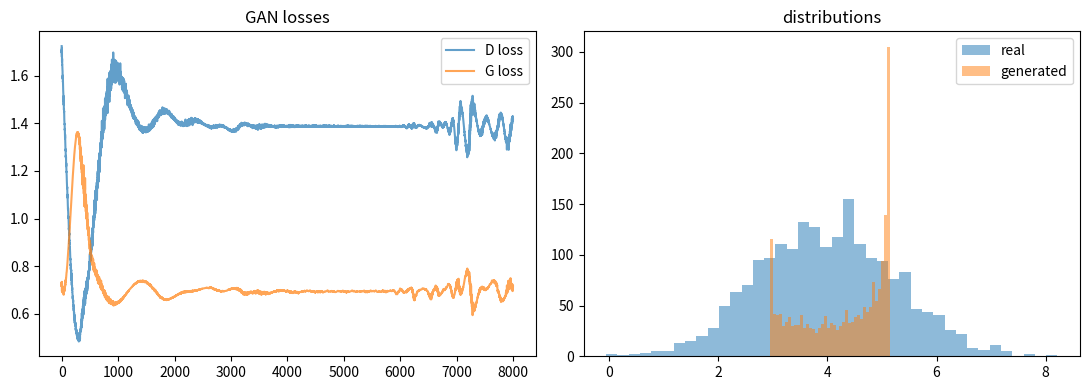

Write Python code to recreate this figure.
# PS10: Basic GAN from scratch (numpy) learning a 1-D Gaussian. Shows generator/discriminator losses + histogram.
import numpy as np
import matplotlib.pyplot as plt
rng = np.random.default_rng(0)

REAL_MEAN, REAL_STD = 4.0, 1.25                 # the distribution G must learn
H = 32
def init(i, o): return rng.normal(0, 0.5, (i, o)), np.zeros(o)
G = {}; Dn = {}
G['W1'], G['b1'] = init(1, H); G['W2'], G['b2'] = init(H, 1); G['Wz'] = rng.normal(0, 0.5, (1, 1))   # generator: noise -> fake sample
Dn['W1'], Dn['b1'] = init(1, H); Dn['W2'], Dn['b2'] = init(H, 1)   # discriminator: sample -> P(real)
sig = lambda x: 1 / (1 + np.exp(-x))

class Adam:
    def __init__(s, P, lr): s.P, s.lr, s.t = P, lr, 0; s.m = {k: np.zeros_like(x) for k, x in P.items()}; s.v = {k: np.zeros_like(x) for k, x in P.items()}
    def step(s, g):
        s.t += 1
        for k in g:
            s.m[k] = 0.9*s.m[k] + 0.1*g[k]; s.v[k] = 0.999*s.v[k] + 0.001*g[k]**2
            s.P[k] -= s.lr * (s.m[k]/(1-0.9**s.t)) / (np.sqrt(s.v[k]/(1-0.999**s.t)) + 1e-8)
optG, optD = Adam(G, 3e-4), Adam(Dn, 3e-4)

def gen(z):
    g = np.tanh(z @ G['W1'] + G['b1']); return g @ G['W2'] + G['b2'] + z @ G['Wz'], g
def disc(x):
    h = np.tanh(x @ Dn['W1'] + Dn['b1']); return sig(h @ Dn['W2'] + Dn['b2']), h
def disc_back(x, h, dlogit):                    # gradients of D params and of its input x
    gD = {'W2': h.T @ dlogit, 'b2': dlogit.sum(0)}
    dpre = (dlogit @ Dn['W2'].T) * (1 - h**2)
    gD['W1'] = x.T @ dpre; gD['b1'] = dpre.sum(0)
    return gD, dpre @ Dn['W1'].T

B = 256; dl, gl = [], []
for it in range(8000):
    real = rng.normal(REAL_MEAN, REAL_STD, (B, 1)); z = rng.normal(0, 1, (B, 1))
    fake, g_h = gen(z)
    # ---- train D: real -> 1, fake -> 0 ----
    pr, hr = disc(real); pf, hf = disc(fake)
    g1, _ = disc_back(real, hr, (pr - 1) / B); g2, _ = disc_back(fake, hf, pf / B)
    optD.step({k: g1[k] + g2[k] for k in g1})
    dl.append(-np.mean(np.log(pr+1e-9)) - np.mean(np.log(1-pf+1e-9)))
    # ---- train G: make D say "real" (non-saturating loss) ----
    pf, hf = disc(fake)
    _, dx = disc_back(fake, hf, (pf - 1) / B)    # gradient flowing back into the fake sample
    gG = {'W2': g_h.T @ dx, 'b2': dx.sum(0)}
    dpre = (dx @ G['W2'].T) * (1 - g_h**2)
    gG['W1'] = z.T @ dpre; gG['b1'] = dpre.sum(0); gG['Wz'] = z.T @ dx
    optG.step(gG)
    gl.append(-np.mean(np.log(pf+1e-9)))
    if it % 2000 == 0: print(f"iter {it}  D_loss {dl[-1]:.3f}  G_loss {gl[-1]:.3f}  fake mean {fake.mean():.2f} std {fake.std():.2f}")

fake, _ = gen(rng.normal(0, 1, (2000, 1)))
print(f"\nReal: mean {REAL_MEAN}, std {REAL_STD}   |   Generated: mean {fake.mean():.2f}, std {fake.std():.2f}")
fig, ax = plt.subplots(1, 2, figsize=(11, 4))
ax[0].plot(dl, label="D loss", alpha=.7); ax[0].plot(gl, label="G loss", alpha=.7); ax[0].legend(); ax[0].set_title("GAN losses")
ax[1].hist(rng.normal(REAL_MEAN, REAL_STD, 2000), 40, alpha=.5, label="real"); ax[1].hist(fake.ravel(), 40, alpha=.5, label="generated"); ax[1].legend(); ax[1].set_title("distributions")
plt.tight_layout(); plt.show()
